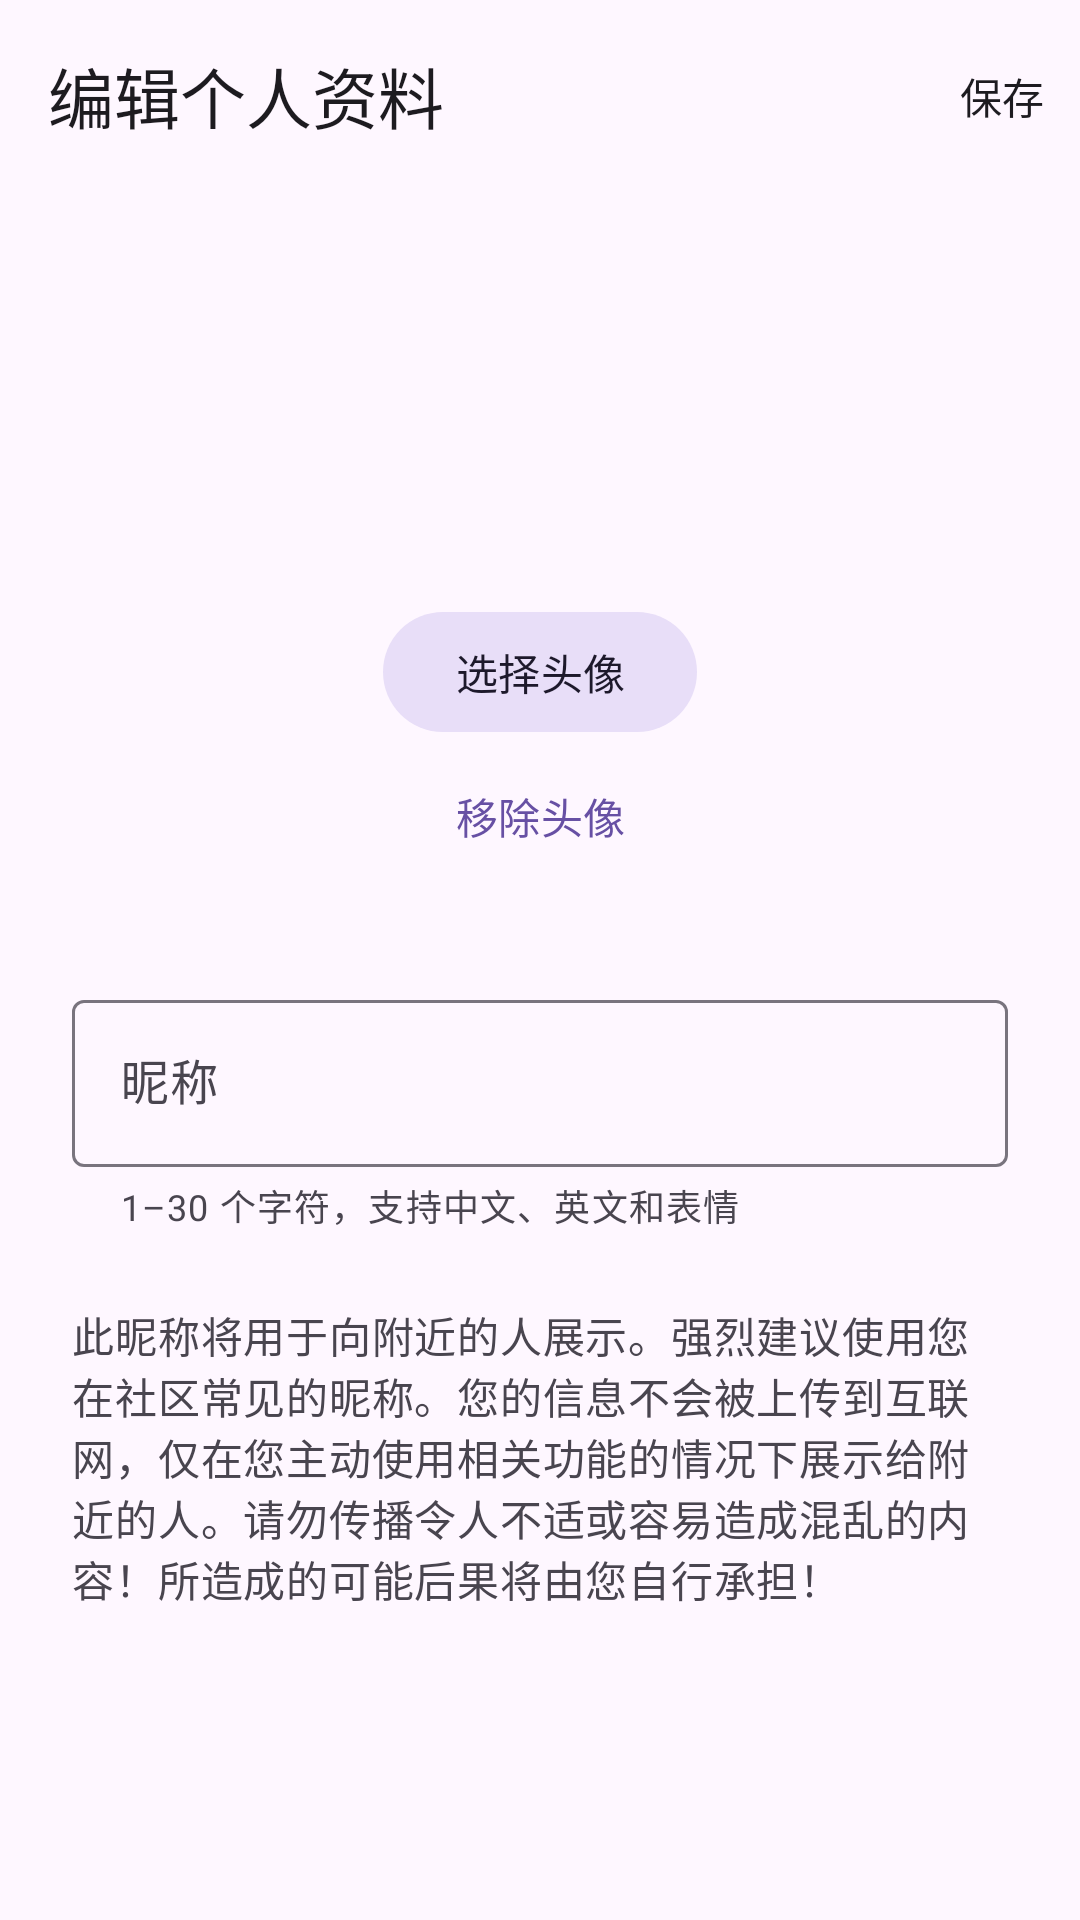

Android layout source for this screen:
<!-- AndroidManifest.xml: application theme Theme.RecordMyLive -->
<!-- res/layout/fragment_profile_editor.xml -->
<?xml version="1.0" encoding="utf-8"?>
<androidx.coordinatorlayout.widget.CoordinatorLayout xmlns:android="http://schemas.android.com/apk/res/android" xmlns:app="http://schemas.android.com/apk/res-auto"
    android:layout_width="match_parent" android:layout_height="match_parent" android:background="?attr/colorSurface">
    <com.google.android.material.appbar.AppBarLayout android:layout_width="match_parent" android:layout_height="wrap_content">
        <com.google.android.material.appbar.MaterialToolbar android:id="@+id/toolbar" style="@style/Widget.Material3.Toolbar"
            android:layout_width="match_parent" android:layout_height="?attr/actionBarSize" app:title="@string/profile_edit"
            app:menu="@menu/menu_save" app:navigationIcon="@drawable/baseline_arrow_back_24px"
            app:navigationContentDescription="@string/favorite_artists_back" />
    </com.google.android.material.appbar.AppBarLayout>
    <androidx.core.widget.NestedScrollView android:layout_width="match_parent" android:layout_height="match_parent"
        android:fillViewport="true" app:layout_behavior="@string/appbar_scrolling_view_behavior">
        <LinearLayout android:layout_width="match_parent" android:layout_height="wrap_content" android:orientation="vertical" android:padding="24dp">
            <com.google.android.material.progressindicator.LinearProgressIndicator android:id="@+id/progress"
                android:layout_width="match_parent" android:layout_height="wrap_content" android:indeterminate="true"
                android:layout_marginBottom="16dp" android:visibility="gone" />
            <LinearLayout android:layout_width="match_parent" android:layout_height="wrap_content" android:orientation="vertical" android:gravity="center_horizontal">
                <com.google.android.material.imageview.ShapeableImageView android:id="@+id/profile_avatar"
                    android:layout_width="96dp" android:layout_height="96dp" android:backgroundTint="?attr/colorSecondaryContainer"
                    android:background="@drawable/profile_avatar_background" android:importantForAccessibility="no"
                    app:shapeAppearanceOverlay="@style/ShapeAppearanceOverlay.RecordMyLive.Circle" />
                <com.google.android.material.button.MaterialButton android:id="@+id/choose_avatar" style="@style/Widget.Material3.Button.TonalButton"
                    android:layout_width="wrap_content" android:layout_height="wrap_content" android:layout_marginTop="16dp"
                    android:minHeight="48dp" android:text="@string/profile_choose_avatar" />
                <com.google.android.material.button.MaterialButton android:id="@+id/remove_avatar" style="@style/Widget.Material3.Button.TextButton"
                    android:layout_width="wrap_content" android:layout_height="wrap_content" android:minHeight="48dp" android:text="@string/profile_remove_avatar" />
            </LinearLayout>
            <com.google.android.material.textfield.TextInputLayout android:id="@+id/nickname_layout"
                style="@style/Widget.Material3.TextInputLayout.OutlinedBox" android:layout_width="match_parent"
                android:layout_height="wrap_content" android:layout_marginTop="32dp" android:hint="@string/profile_nickname"
                app:helperText="@string/profile_nickname_hint">
                <com.google.android.material.textfield.TextInputEditText android:id="@+id/nickname_input"
                    android:layout_width="match_parent" android:layout_height="wrap_content" android:inputType="textPersonName|textCapWords"
                    android:imeOptions="actionDone" android:singleLine="true" android:maxLength="60" android:importantForAutofill="no" />
            </com.google.android.material.textfield.TextInputLayout>
            <TextView android:layout_width="match_parent" android:layout_height="wrap_content" android:layout_marginTop="24dp"
                android:text="@string/profile_nearby_hint" android:textAppearance="?attr/textAppearanceBodyMedium" android:textColor="?attr/colorOnSurfaceVariant" />
        </LinearLayout>
    </androidx.core.widget.NestedScrollView>
</androidx.coordinatorlayout.widget.CoordinatorLayout>
<!-- resources referenced by this layout -->
<resources>
  <string name="favorite_artists_back">返回</string>
  <string name="profile_choose_avatar">选择头像</string>
  <string name="profile_edit">编辑个人资料</string>
  <string name="profile_nearby_hint">此昵称将用于向附近的人展示。强烈建议使用您在社区常见的昵称。您的信息不会被上传到互联网，仅在您主动使用相关功能的情况下展示给附近的人。请勿传播令人不适或容易造成混乱的内容！所造成的可能后果将由您自行承担！</string>
  <string name="profile_nickname">昵称</string>
  <string name="profile_nickname_hint">1–30 个字符，支持中文、英文和表情</string>
  <string name="profile_remove_avatar">移除头像</string>
  <style name="ShapeAppearanceOverlay.RecordMyLive.Circle" parent="">
          <item name="cornerFamily">rounded</item>
          <item name="cornerSize">50%</item>
      </style>
  <style name="Theme.RecordMyLive" parent="Base.Theme.RecordMyLive" />
  <style name="Base.Theme.RecordMyLive" parent="Theme.Material3.DayNight.NoActionBar">
          
          
      </style>
</resources>
